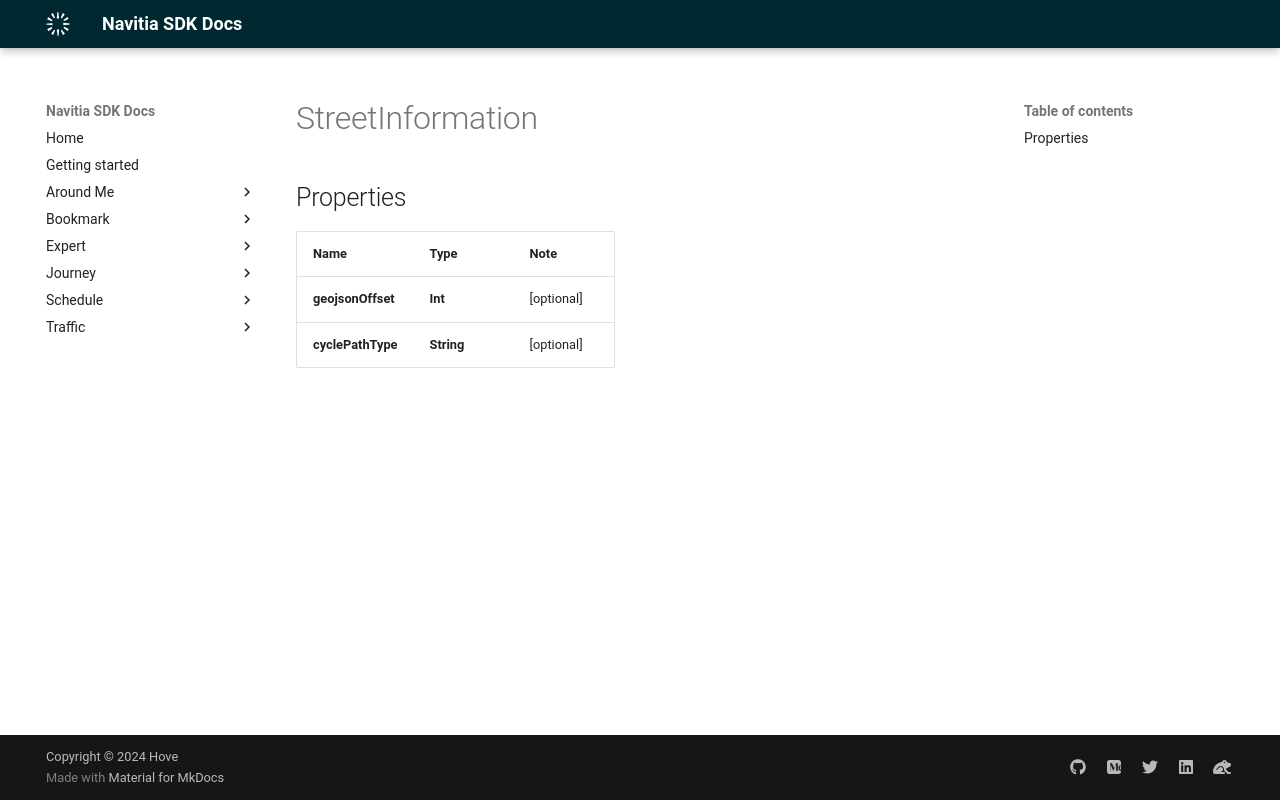

repository: hove-io/navitia_sdk_docs · page: expert/ios/model/StreetInformation/index.html · generator: mkdocs


# StreetInformation

## Properties

Name | Type | Note
---- | ---- | ----
**geojsonOffset** | **Int** | [optional] 
**cyclePathType** | **String** | [optional] 
